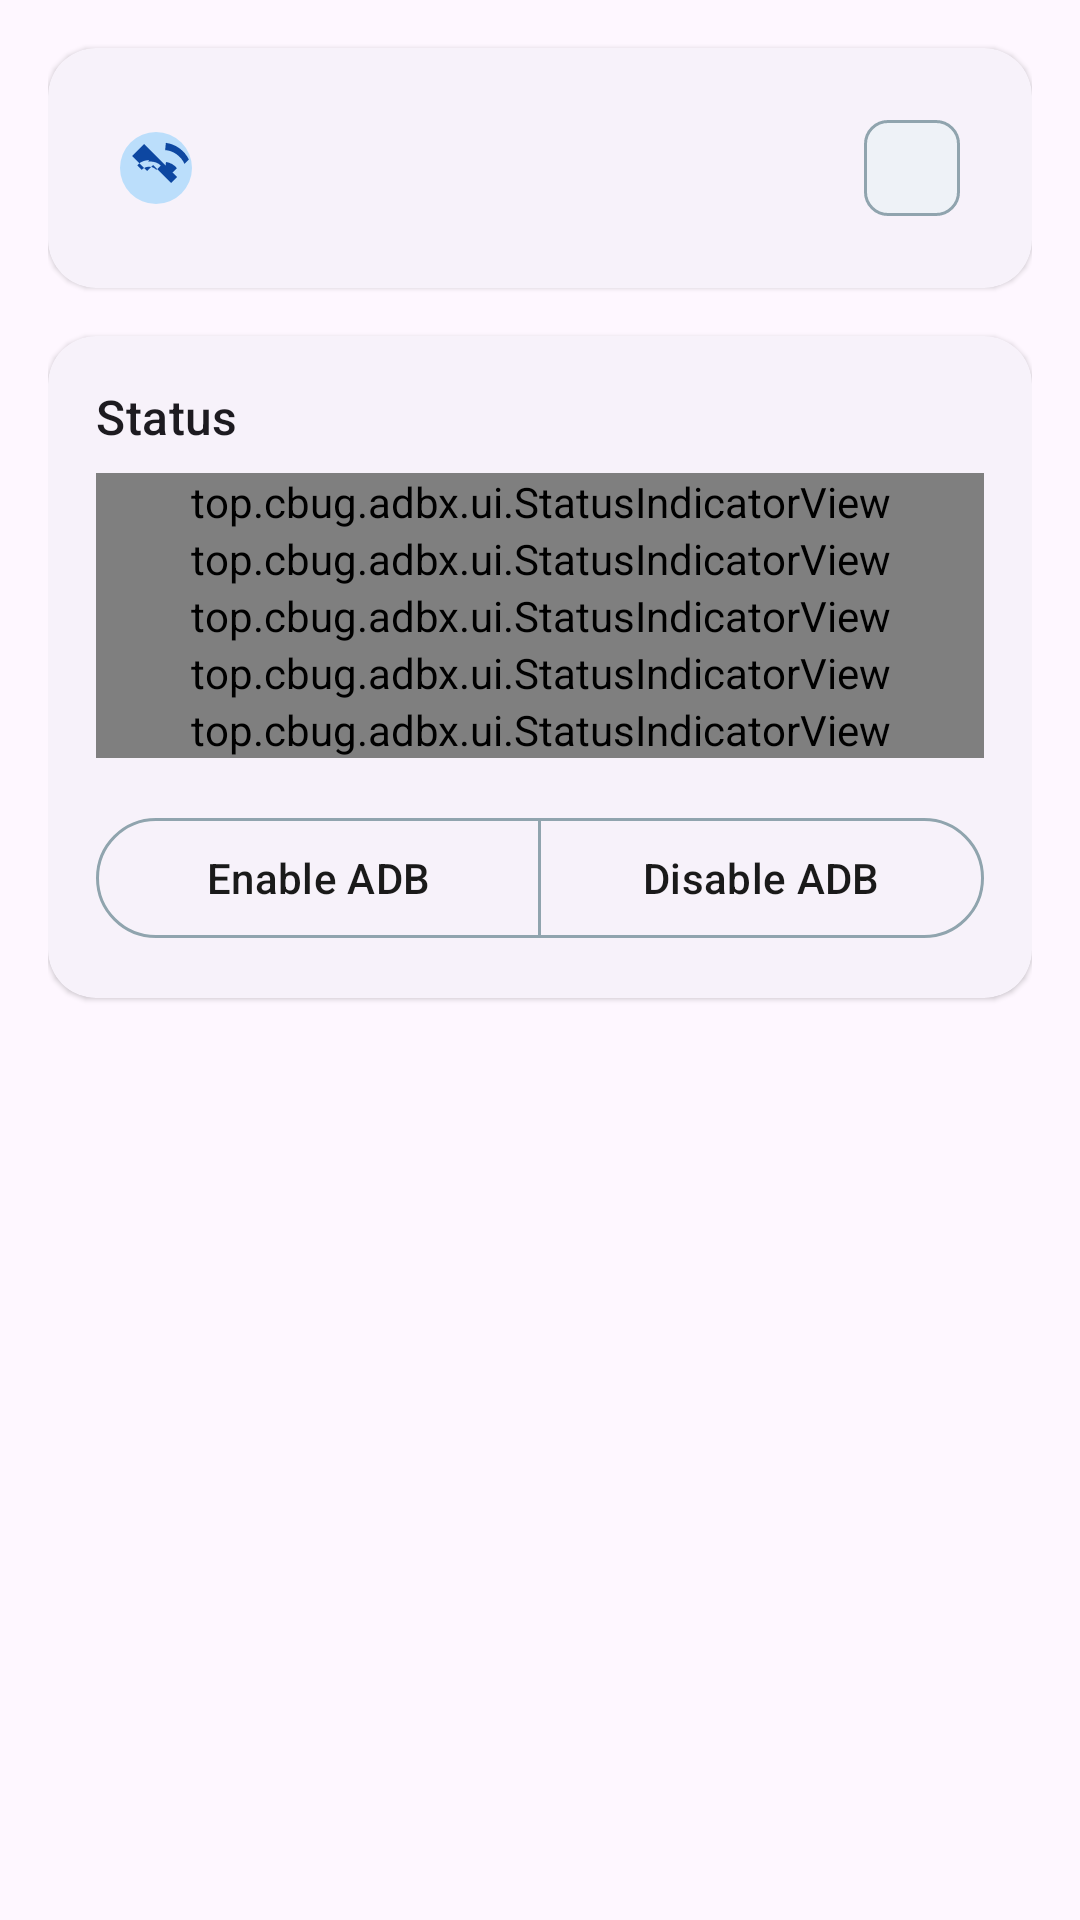

Produce the Android XML layout that renders to this screen, including the resource entries it uses.
<!-- AndroidManifest.xml: application theme Theme.ADB_X -->
<!-- res/layout/fragment_status.xml -->
<?xml version="1.0" encoding="utf-8"?>
<androidx.core.widget.NestedScrollView
    xmlns:android="http://schemas.android.com/apk/res/android"
    xmlns:app="http://schemas.android.com/apk/res-auto"
    xmlns:tools="http://schemas.android.com/tools"
    android:layout_width="match_parent"
    android:layout_height="match_parent"
    android:fillViewport="true">

    <LinearLayout
        android:layout_width="match_parent"
        android:layout_height="wrap_content"
        android:orientation="vertical"
        android:paddingHorizontal="16dp"
        android:paddingBottom="24dp">

        
        <com.google.android.material.card.MaterialCardView
            android:id="@+id/cardXposedStatus"
            style="?attr/materialCardViewElevatedStyle"
            android:layout_width="match_parent"
            android:layout_height="wrap_content"
            android:layout_marginTop="16dp"
            app:cardCornerRadius="16dp">

            <LinearLayout
                android:layout_width="match_parent"
                android:layout_height="wrap_content"
                android:orientation="horizontal"
                android:padding="16dp"
                android:gravity="center_vertical">

                <com.google.android.material.imageview.ShapeableImageView
                    android:layout_width="40dp"
                    android:layout_height="40dp"
                    android:padding="8dp"
                    android:background="?attr/colorPrimaryContainer"
                    app:shapeAppearance="@style/ShapeAppearance.ADB_X.RoundedIcon"
                    app:tint="?attr/colorOnPrimaryContainer"
                    android:src="@drawable/ic_xposed" />

                <LinearLayout
                    android:layout_width="0dp"
                    android:layout_height="wrap_content"
                    android:layout_weight="1"
                    android:layout_marginStart="16dp"
                    android:orientation="vertical">

                    <TextView
                        android:id="@+id/tvXposedTitle"
                        android:layout_width="wrap_content"
                        android:layout_height="wrap_content"
                        android:textAppearance="?attr/textAppearanceTitleMedium"
                        tools:text="Xposed framework" />

                    <TextView
                        android:id="@+id/tvXposedSubtitle"
                        android:layout_width="wrap_content"
                        android:layout_height="wrap_content"
                        android:layout_marginTop="2dp"
                        android:textAppearance="?attr/textAppearanceBodyMedium"
                        android:textColor="?attr/colorOnSurfaceVariant"
                        tools:text="Active — module loaded" />
                </LinearLayout>

                <com.google.android.material.chip.Chip
                    android:id="@+id/chipXposedState"
                    style="@style/Widget.Material3.Chip.Assist"
                    android:layout_width="wrap_content"
                    android:layout_height="wrap_content"
                    android:clickable="false"
                    android:focusable="false"
                    tools:text="Active" />
            </LinearLayout>
        </com.google.android.material.card.MaterialCardView>

        
        <com.google.android.material.card.MaterialCardView
            style="?attr/materialCardViewElevatedStyle"
            android:layout_width="match_parent"
            android:layout_height="wrap_content"
            android:layout_marginTop="16dp"
            app:cardCornerRadius="16dp">

            <LinearLayout
                android:layout_width="match_parent"
                android:layout_height="wrap_content"
                android:orientation="vertical"
                android:padding="16dp">

                <TextView
                    android:layout_width="wrap_content"
                    android:layout_height="wrap_content"
                    android:text="@string/section_status"
                    android:textAppearance="?attr/textAppearanceTitleMedium" />

                <LinearLayout
                    android:id="@+id/statusContainer"
                    android:layout_width="match_parent"
                    android:layout_height="wrap_content"
                    android:layout_marginTop="8dp"
                    android:orientation="vertical">

                    <top.cbug.adbx.ui.StatusIndicatorView
                        android:id="@+id/siAdb"
                        android:layout_width="match_parent"
                        android:layout_height="wrap_content" />

                    <top.cbug.adbx.ui.StatusIndicatorView
                        android:id="@+id/siPairing"
                        android:layout_width="match_parent"
                        android:layout_height="wrap_content" />

                    <top.cbug.adbx.ui.StatusIndicatorView
                        android:id="@+id/siPort"
                        android:layout_width="match_parent"
                        android:layout_height="wrap_content" />

                    <top.cbug.adbx.ui.StatusIndicatorView
                        android:id="@+id/siWifi"
                        android:layout_width="match_parent"
                        android:layout_height="wrap_content" />

                    <top.cbug.adbx.ui.StatusIndicatorView
                        android:id="@+id/siRoot"
                        android:layout_width="match_parent"
                        android:layout_height="wrap_content" />
                </LinearLayout>

                <com.google.android.material.button.MaterialButtonToggleGroup
                    android:id="@+id/toggleAdb"
                    android:layout_width="match_parent"
                    android:layout_height="wrap_content"
                    android:layout_marginTop="16dp"
                    app:singleSelection="true"
                    app:selectionRequired="true">

                    <com.google.android.material.button.MaterialButton
                        android:id="@+id/btnEnableAdb"
                        style="?attr/materialButtonOutlinedStyle"
                        android:layout_width="0dp"
                        android:layout_height="wrap_content"
                        android:layout_weight="1"
                        android:text="@string/btn_enable_adb" />

                    <com.google.android.material.button.MaterialButton
                        android:id="@+id/btnDisableAdb"
                        style="?attr/materialButtonOutlinedStyle"
                        android:layout_width="0dp"
                        android:layout_height="wrap_content"
                        android:layout_weight="1"
                        android:text="@string/btn_disable_adb" />
                </com.google.android.material.button.MaterialButtonToggleGroup>
            </LinearLayout>
        </com.google.android.material.card.MaterialCardView>

        
        <com.google.android.material.card.MaterialCardView
            android:id="@+id/cardBootLog"
            style="?attr/materialCardViewElevatedStyle"
            android:layout_width="match_parent"
            android:layout_height="wrap_content"
            android:layout_marginTop="16dp"
            app:cardCornerRadius="16dp"
            android:visibility="gone">

            <LinearLayout
                android:layout_width="match_parent"
                android:layout_height="wrap_content"
                android:orientation="vertical"
                android:padding="16dp">

                <LinearLayout
                    android:layout_width="match_parent"
                    android:layout_height="wrap_content"
                    android:orientation="horizontal"
                    android:gravity="center_vertical">

                    <TextView
                        android:layout_width="0dp"
                        android:layout_height="wrap_content"
                        android:layout_weight="1"
                        android:text="@string/section_boot_log"
                        android:textAppearance="?attr/textAppearanceTitleMedium" />

                    <com.google.android.material.button.MaterialButton
                        android:id="@+id/btnToggleBootLog"
                        style="@style/Widget.Material3.Button.TextButton"
                        android:layout_width="wrap_content"
                        android:layout_height="wrap_content"
                        android:text="@string/boot_log_hide" />

                    <com.google.android.material.button.MaterialButton
                        android:id="@+id/btnClearBootLog"
                        style="@style/Widget.Material3.Button.TextButton"
                        android:layout_width="wrap_content"
                        android:layout_height="wrap_content"
                        android:text="@string/boot_log_clear" />
                </LinearLayout>

                <TextView
                    android:id="@+id/tvBootLog"
                    android:layout_width="match_parent"
                    android:layout_height="wrap_content"
                    android:layout_marginTop="8dp"
                    android:textAppearance="?attr/textAppearanceBodySmall"
                    android:textColor="?attr/colorOnSurfaceVariant"
                    android:fontFamily="monospace"
                    android:maxLines="8"
                    android:ellipsize="end"
                    tools:text="12:04:01.321 boot received action=android.intent.action.LOCKED_BOOT_COMPLETED" />
            </LinearLayout>
        </com.google.android.material.card.MaterialCardView>

        
        

        

    </LinearLayout>
</androidx.core.widget.NestedScrollView>
<!-- resources referenced by this layout -->
<resources>
  <!-- drawable ic_xposed (drawable) -->
  <vector xmlns:android="http://schemas.android.com/apk/res/android"
      android:width="24dp"
      android:height="24dp"
      android:viewportWidth="24"
      android:viewportHeight="24"
      android:tint="?attr/colorOnSurface">
      <path
          android:fillColor="@android:color/white"
          android:pathData="M11,7.83L11,9.55C9.59,9.21 8.05,9.42 6.79,10.21C6.4,10.46 6.05,10.79 5.76,11.17L7.21,12.62C7.55,12.27 7.96,11.99 8.42,11.81C9.22,11.5 10.12,11.5 10.92,11.81C11.38,11.99 11.79,12.27 12.13,12.62L13.59,11.17C12.74,10.31 11.42,9.83 10,9.83V9.83C9.78,9.83 9.57,9.85 9.36,9.88L11,7.83M15.3,3.61C18.65,4.07 21.5,6.21 22.96,9.16L21.5,10.62C20.31,8.04 17.81,6.22 15.04,6.03L15.3,3.61M15.32,9.99C16.78,10.19 18.07,10.94 18.96,12.05L17.5,13.5C16.91,12.78 16.07,12.31 15.13,12.13L15.32,9.99M19,15L17,17L11,11L9,13L4,8L8,4L13,9L15,11L19,15Z" />
  </vector>
  <string name="boot_log_clear">Clear</string>
  <string name="boot_log_hide">Hide</string>
  <string name="btn_disable_adb">Disable ADB</string>
  <string name="btn_enable_adb">Enable ADB</string>
  <string name="section_boot_log">Boot log</string>
  <string name="section_status">Status</string>
  <style name="ShapeAppearance.ADB_X.RoundedIcon" parent="">
          <item name="cornerFamily">rounded</item>
          <item name="cornerSize">12dp</item>
      </style>
  <style name="Theme.ADB_X" parent="Theme.Material3.DayNight.NoActionBar">
          <item name="colorPrimary">@color/primary</item>
          <item name="colorOnPrimary">@color/white</item>
          <item name="colorPrimaryContainer">#BBDEFB</item>
          <item name="colorOnPrimaryContainer">#0D47A1</item>
          <item name="colorSecondary">@color/accent</item>
          <item name="colorOnSecondary">@color/white</item>
          <item name="colorSecondaryContainer">#B3E5FC</item>
          <item name="colorOnSecondaryContainer">#01579B</item>
          <item name="colorTertiary">#26A69A</item>
          <item name="colorOnTertiary">@color/white</item>
          <item name="colorTertiaryContainer">#B2DFDB</item>
          <item name="colorOnTertiaryContainer">#004D40</item>
          <item name="colorError">#D32F2F</item>
          <item name="colorOnError">@color/white</item>
          <item name="colorErrorContainer">#FFCDD2</item>
          <item name="colorOnErrorContainer">#B71C1C</item>
          <item name="colorSurface">@color/bg_card</item>
          <item name="colorOnSurface">@color/text_primary</item>
          <item name="colorOnSurfaceVariant">@color/text_secondary</item>
          <item name="colorSurfaceVariant">#ECEFF1</item>
          <item name="colorOutline">#90A4AE</item>
          <item name="colorOutlineVariant">#CFD8DC</item>
          <item name="android:statusBarColor">@color/primary_dark</item>
          <item name="android:navigationBarColor">@color/primary_dark</item>
      </style>
  <color name="primary">#1565C0</color>
  <color name="white">#FFFFFF</color>
  <color name="accent">#42A5F5</color>
  <color name="bg_card">#FAFAFA</color>
  <color name="text_primary">#1A1A1A</color>
  <color name="text_secondary">#666666</color>
  <color name="primary_dark">#0D47A1</color>
</resources>
